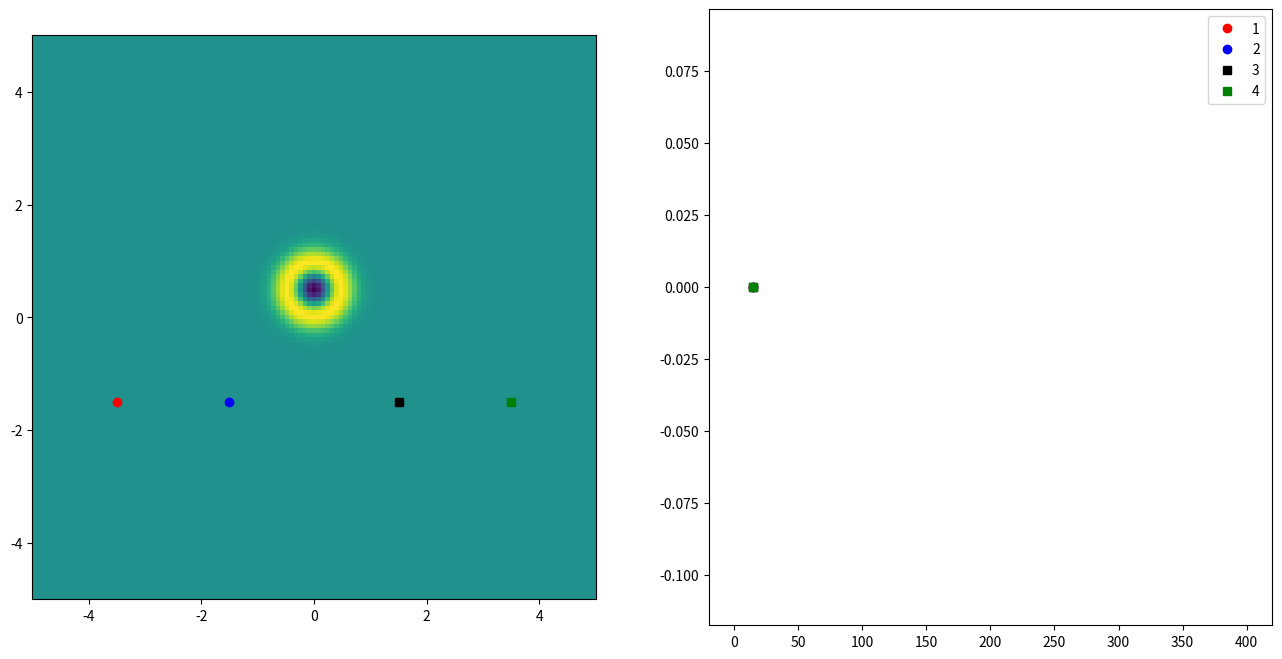

The matplotlib source for this figure: (Note: this script raises an exception after producing the figure.)
"""
    eq_python_2d.py 
    
    2D WAVE-EQUATION using  explicite finite difference method

    2D WAVE-EQUATION: u_{tt} = c *c* ( u_{xx} + u_{yy} )

[redacted]
"""



import matplotlib.pyplot as plt
import numpy as np
import matplotlib.animation as animation


class wave2d(object):
    def __init__(self,height,width,T,nx,ny,nt,c):
        
        self.x = np.linspace(-0.5*width,0.5*width,nx)
        self.y = np.linspace(-0.5*height,0.5*height,ny)
        self.t = np.linspace(0,T,nt+1)

        self.dx = self.x[1]-self.x[0]
        self.dy = self.y[1]-self.y[0]
        self.dt = self.t[1]-self.t[0]
        
        self.xx,self.yy = np.meshgrid(self.x,self.y)

        # Gamma_x squared
        self.gx2 = c*self.dt/self.dx

        # Gamma_y squared
        self.gy2 = c*self.dt/self.dy

        # 2*(1-gamma_x^2-gamma_y^2)
        self.gamma = 2*(1 - self.gx2 - self.gy2)
        

    def solve(self,ffun,gfun):
        BC =1
        f = ffun(self.xx,self.yy)
        g = gfun(self.xx,self.yy) 

        u = np.zeros((nx,ny,nt+1))

        # Set initial condition
        u[:,:,0] = f

        """ Compute first time step """
        u[:,:,1] = 0.5*self.gamma*f+self.dt*g
        u[1:-1,1:-1,1] += 0.5*self.gx2*(f[1:-1,2:]+f[1:-1,:-2])
        u[1:-1,1:-1,1] += 0.5*self.gy2*(f[:-2,1:-1]+f[2:,1:-1])

        for k in range(1,nt):
            # Every point contains these terms
            u[:,:,k+1] = self.gamma*u[:,:,k] - u[:,:,k-1]

            # Interior points
            u[1:-1,1:-1,k+1] += self.gx2*(u[1:-1,2:,k]+u[1:-1,:-2,k]) + \
                                self.gy2*(u[2:,1:-1,k]+u[:-2,1:-1,k])            

            # Dirchlet condition
            #    if bc['W'] is None:   
            if BC == 1:
            # Top boundary
                        u[1,1:-1,k+1] += 0
                                      
                        # Right boundary
                        u[1:-1,-2,k+1] += 0

                        # Bottom boundary
                        u[-1,1:-2,k+1] +=  0 
                               
                        # Left boundary
                        u[1:-1,1,k+1] += 0

                        # Top right corner
                        u[1,-2,k+1] += 0

                        # Bottom right corner
                        u[-2,-2,k+1] += 0

                        # Bottom left corner
                        u[-2,1,k+1] += 0
    
                        # Top left corner
                        u[1,1,k+1] += 0  
            # Neumann condition
            elif BC ==2:

                        # Top boundary
                        u[0,1:-1,k+1] +=  2*self.gy2*u[1,1:-1,k] + \
                               self.gx2*(u[0,2:,k]+u[0,:-2,k])
                                      
                        # Right boundary
                        u[1:-1,-1,k+1] += 2*self.gx2*u[1:-1,-2,k] + \
                               self.gy2*(u[2:,-1,k]+u[:-2,-1,k])

                        # Bottom boundary
                        u[-1,1:-1,k+1] +=  2*self.gy2*u[-2,1:-1,k] + \
                                self.gx2*(u[-1,2:,k]+u[-1,:-2,k]) 
                               
                        # Left boundary
                        u[1:-1,0,k+1] += 2*self.gx2*u[1:-1,1,k] + \
                              self.gy2*(u[2:,0,k]+u[:-2,0,k])

                        # Top right corner
                        u[0,-1,k+1] += 2*self.gx2*u[0,-2,k] + \
                          2*self.gy2*u[1,-1,k]

                        # Bottom right corner
                        u[-1,-1,k+1] += 2*self.gx2*u[-1,-2,k] + \
                           2*self.gy2*u[-2,-1,k]

                        # Bottom left corner
                        u[-1,0,k+1] += 2*self.gx2*u[-1,1,k] + \
                          2*self.gy2*u[-2,0,k]
    
                        # Top left corner
                        u[0,0,k+1] += 2*self.gx2*u[0,1,k] + \
                         2*self.gy2*u[1,0,k]    
            elif BC ==3:
                        # Top boundary
                        u[0,1:-1,k+1] +=  u[1,1:-1,k] 
                                    
                        # Right boundary
                        u[1:-1,-1,k+1] += u[1:-1,-2,k] 

                        # Bottom boundary
                        u[-1,1:-1,k+1] +=  u[-2,1:-1,k]
                               
                        # Left boundary
                        u[1:-1,0,k+1] += u[1:-1,1,k] 

                        # Top right corner
                        u[0,-1,k+1] += u[0,-2,k]

                        # Bottom right corner
                        u[-1,-1,k+1] += u[-1,-2,k] 

                        # Bottom left corner
                        u[-1,0,k+1] += u[-1,1,k] 
    
                        # Top left corner
                        u[0,0,k+1] += u[0,1,k]     
        return u          


         



if __name__ == '__main__':

   # Center domain is in center ! 
#       .         .      W/,L/2 
#       .         0       . 
#    -W/,-L/2     .       .  

    # Final time
    T = 0.01

    # Domain dimensions
    height = 10. #2
    width = 10. #4

    # Wave speed
    c = 343

    # Number of time steps
    nt = 400

    # Grid points in x direction
    nx = 125 # 250

    # Grid points in y direction
    ny = 125
    
    # Source term position
    xpos = 0.0
    ypos = -0.5

# microphone term position
    x_micro1 = -3.5
    y_micro1 = -1.5

    x_micro2 = -1.5
    y_micro2 = -1.5

    x_micro3 = 1.5
    y_micro3 = -1.5

    x_micro4 = 3.5
    y_micro4 = -1.5

    wave_eq = wave2d(height,width,T,nx,ny,nt,c)

    # Initial value functions
    f = lambda x,y: np.exp(-10*((x-xpos)**2+(y-ypos)**2))
    g = lambda x,y: 0 

    u = wave_eq.solve(f,g)

    x = wave_eq.x
    y = wave_eq.y

    frames = []
    #fig = plt.figure(1,(16,8))

# find node arround microphone
    xm1 =  (round(x_micro1/(width/nx)))
    ym1 =  (round(y_micro1/(height/ny)))

    xm2 =  (round(x_micro2/(width/nx)))
    ym2 =  (round(y_micro2/(height/ny)))

    xm3 =   (round(x_micro3/(width/nx)))
    ym3 =   (round(y_micro3/(height/ny)))

    xm4 =  (round(x_micro4/(width/nx)))
    ym4 =  (round(y_micro4/(height/ny)))

# if positive domain we double 
    if xm1>0 :
        xm1 +=xm1
    if xm2>0 :
        xm2 +=xm2
    if xm3>0 :
        xm3 +=xm3
    if xm4>0 :
        xm4 +=xm4
    if ym1>0 :
        ym1 +=ym1
    if ym2>0 :
        ym2 +=ym2
    if ym3>0 :
        ym3 +=ym3
    if ym4>0 :
        ym4 +=ym4

    xm1 = abs(xm1)
    ym1 = abs(ym1)

    xm2 = abs(xm2)
    ym2 = abs(ym2)

    xm3 = abs(xm3)
    ym3 = abs(ym3)

    xm4 = abs(xm4)
    ym4 = abs(ym4)

    # Setup figure and subplots
    fig = plt.figure(1,(16,8))
    ax1=fig.add_subplot(1,2,1)
    ax2=fig.add_subplot(1,2,2)

    for k in range(nt+1):
        frame = ax1.imshow(u[:,:,k],extent=[x[0],x[-1],y[0],y[-1]])
# for view position of your microphone
        frame1, = ax1.plot(x_micro1,y_micro1, 'ro')
        frame2, = ax1.plot(x_micro2,y_micro2, 'bo')
        frame3, = ax1.plot(x_micro3,y_micro3, 'ks')
        frame4, = ax1.plot(x_micro4,y_micro4, 'gs')

        p1, = ax2.plot(k,u[xm1,ym1,k], 'ro')
        p2, = ax2.plot(k,u[xm2,ym2,k], 'bo')
        p3, = ax2.plot(k,u[xm3,ym3,k], 'ks')
        p4, = ax2.plot(k,u[xm4,ym4,k], 'gs')
        
        frames.append([frame, frame1,frame2,frame3,frame4, p1, p2, p3, p4])
       # frames.append([frame, p1, p2, p3, p4])

        plt.legend([p1, p2, p3, p4], ["1", "2", "3", "4"])
    ani = animation.ArtistAnimation(fig,frames,interval=50,
                         blit=True,repeat_delay=1000)
    ani.save('wave2d.mp4')
plt.show()

#Show final iteration and evolution of variable in captor
    # fig2 = plt.figure(1,(16,8))

    # plt.plot(k,u[xm1,ym1,k], 'ro', k,u[xm2,ym2,k], 'bo', k,u[xm3,ym3,k], 'ks', k,u[xm4,ym4,k], 'gs')
    # frames.append([frame, frame1,frame2,frame3,frame4, p1, p2, p3, p4])
    # frames.append([frame, p1, p2, p3, p4])
# plt.show()




